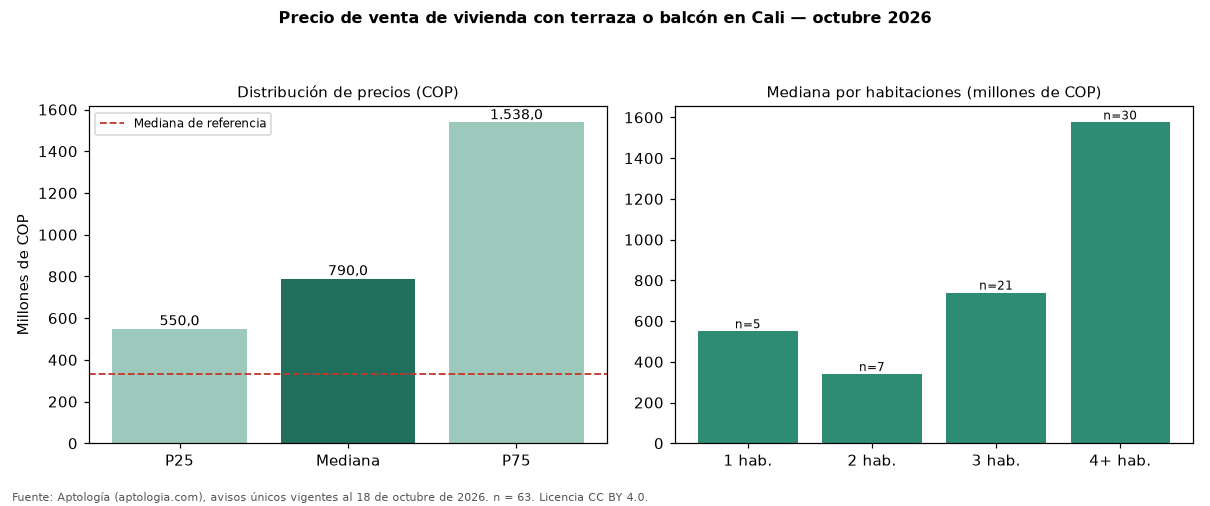

The data file committed next to this chart (first rows):
seccion, metrica, valor_cop, n
precio, p25, 550000000, 63
precio, mediana, 790000000, 63
precio, p75, 1538000000, 63
cop_por_m2, p25, 3264155, 63
cop_por_m2, mediana, 4888889, 63
cop_por_m2, p75, 6282085, 63
area, area_mediana_m2, 230.0, 63
habitaciones, 1, 550000000, 5
habitaciones, 2, 340000000, 7
habitaciones, 3, 740000000, 21
habitaciones, 4+, 1575000000, 30
administracion, mediana, 825000, 30
estrato, moda, 6, 
parqueadero, porcentaje_con_parqueadero, 93.7, 63
referencia, mediana_referencia, 330000000, 195
referencia, mediana_cop_por_m2_referencia, 4202128, 195
comparacion, mediana_grupo_opuesto, 275000000, 81
